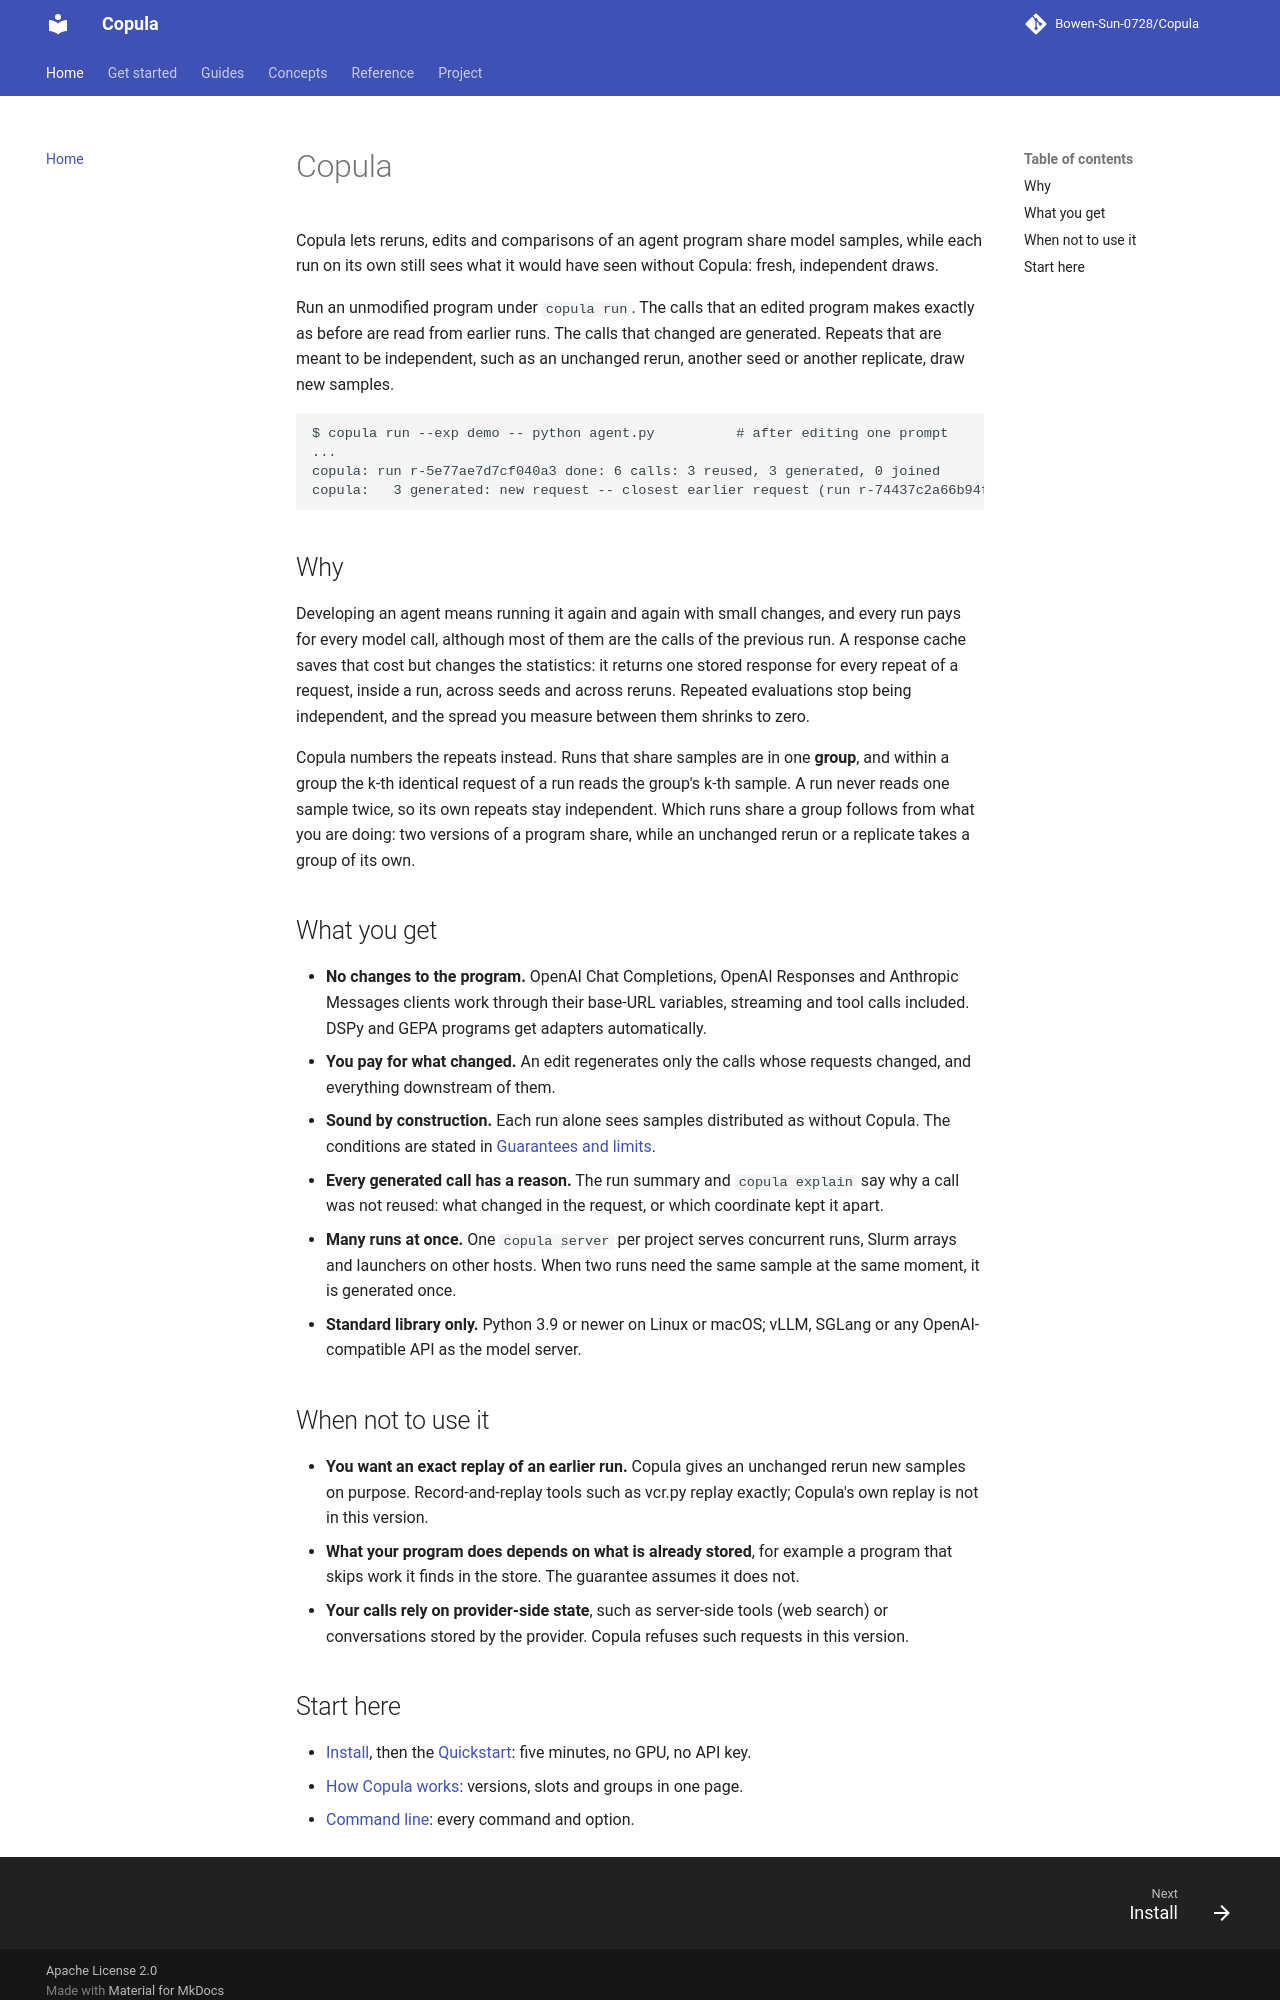

repository: Bowen-Sun-0728/Copula · page: index.html · generator: mkdocs

# Copula

Copula lets reruns, edits and comparisons of an agent program share model samples, while each run
on its own still sees what it would have seen without Copula: fresh, independent draws.

Run an unmodified program under `copula run`. The calls that an edited program makes exactly as
before are read from earlier runs. The calls that changed are generated. Repeats that are meant to
be independent, such as an unchanged rerun, another seed or another replicate, draw new samples.

```text
$ copula run --exp demo -- python agent.py          # after editing one prompt
...
copula: run r-5e77ae7d7cf040a3 done: 6 calls: 3 reused, 3 generated, 0 joined
copula:   3 generated: new request -- closest earlier request (run r-74437c2a66b94f2e): messages[0] (system): '...eply OK, or give a corrected answer.' -> '...eply OK, or explain the mistake.'
```

## Why

Developing an agent means running it again and again with small changes, and every run pays for
every model call, although most of them are the calls of the previous run. A response cache saves
that cost but changes the statistics: it returns one stored response for every repeat of a
request, inside a run, across seeds and across reruns. Repeated evaluations stop being
independent, and the spread you measure between them shrinks to zero.

Copula numbers the repeats instead. Runs that share samples are in one **group**, and within a
group the k-th identical request of a run reads the group's k-th sample. A run never reads one
sample twice, so its own repeats stay independent. Which runs share a group follows from what you
are doing: two versions of a program share, while an unchanged rerun or a replicate takes a group
of its own.

## What you get

- **No changes to the program.** OpenAI Chat Completions, OpenAI Responses and Anthropic Messages
  clients work through their base-URL variables, streaming and tool calls included. DSPy and GEPA
  programs get adapters automatically.
- **You pay for what changed.** An edit regenerates only the calls whose requests changed, and
  everything downstream of them.
- **Sound by construction.** Each run alone sees samples distributed as without Copula. The
  conditions are stated in [Guarantees and limits](concepts/guarantees.md).
- **Every generated call has a reason.** The run summary and `copula explain` say why a call was
  not reused: what changed in the request, or which coordinate kept it apart.
- **Many runs at once.** One `copula server` per project serves concurrent runs, Slurm arrays and
  launchers on other hosts. When two runs need the same sample at the same moment, it is
  generated once.
- **Standard library only.** Python 3.9 or newer on Linux or macOS; vLLM, SGLang or any
  OpenAI-compatible API as the model server.

## When not to use it

- **You want an exact replay of an earlier run.** Copula gives an unchanged rerun new samples on
  purpose. Record-and-replay tools such as vcr.py replay exactly; Copula's own replay is not in
  this version.
- **What your program does depends on what is already stored**, for example a program that skips
  work it finds in the store. The guarantee assumes it does not.
- **Your calls rely on provider-side state**, such as server-side tools (web search) or
  conversations stored by the provider. Copula refuses such requests in this version.
